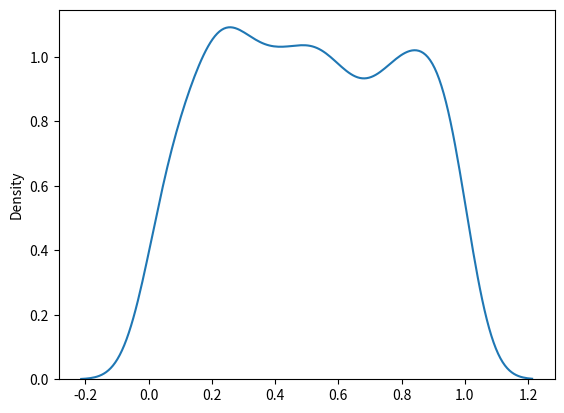

Write Python code to recreate this figure.
# used to describe probability where every event has equal chances of occuring
# example : generation of random numbers
# a     - lower bound - default 0.0
# b     - upper bound - default 1.0
# size  - the shape of the returned array

from numpy import random

x = random.uniform(size = (2, 3))
print(x)

from numpy import random
import matplotlib.pyplot as plt
import seaborn as sns

sns.distplot(random.uniform(size = 1000), hist = False)

plt.show()